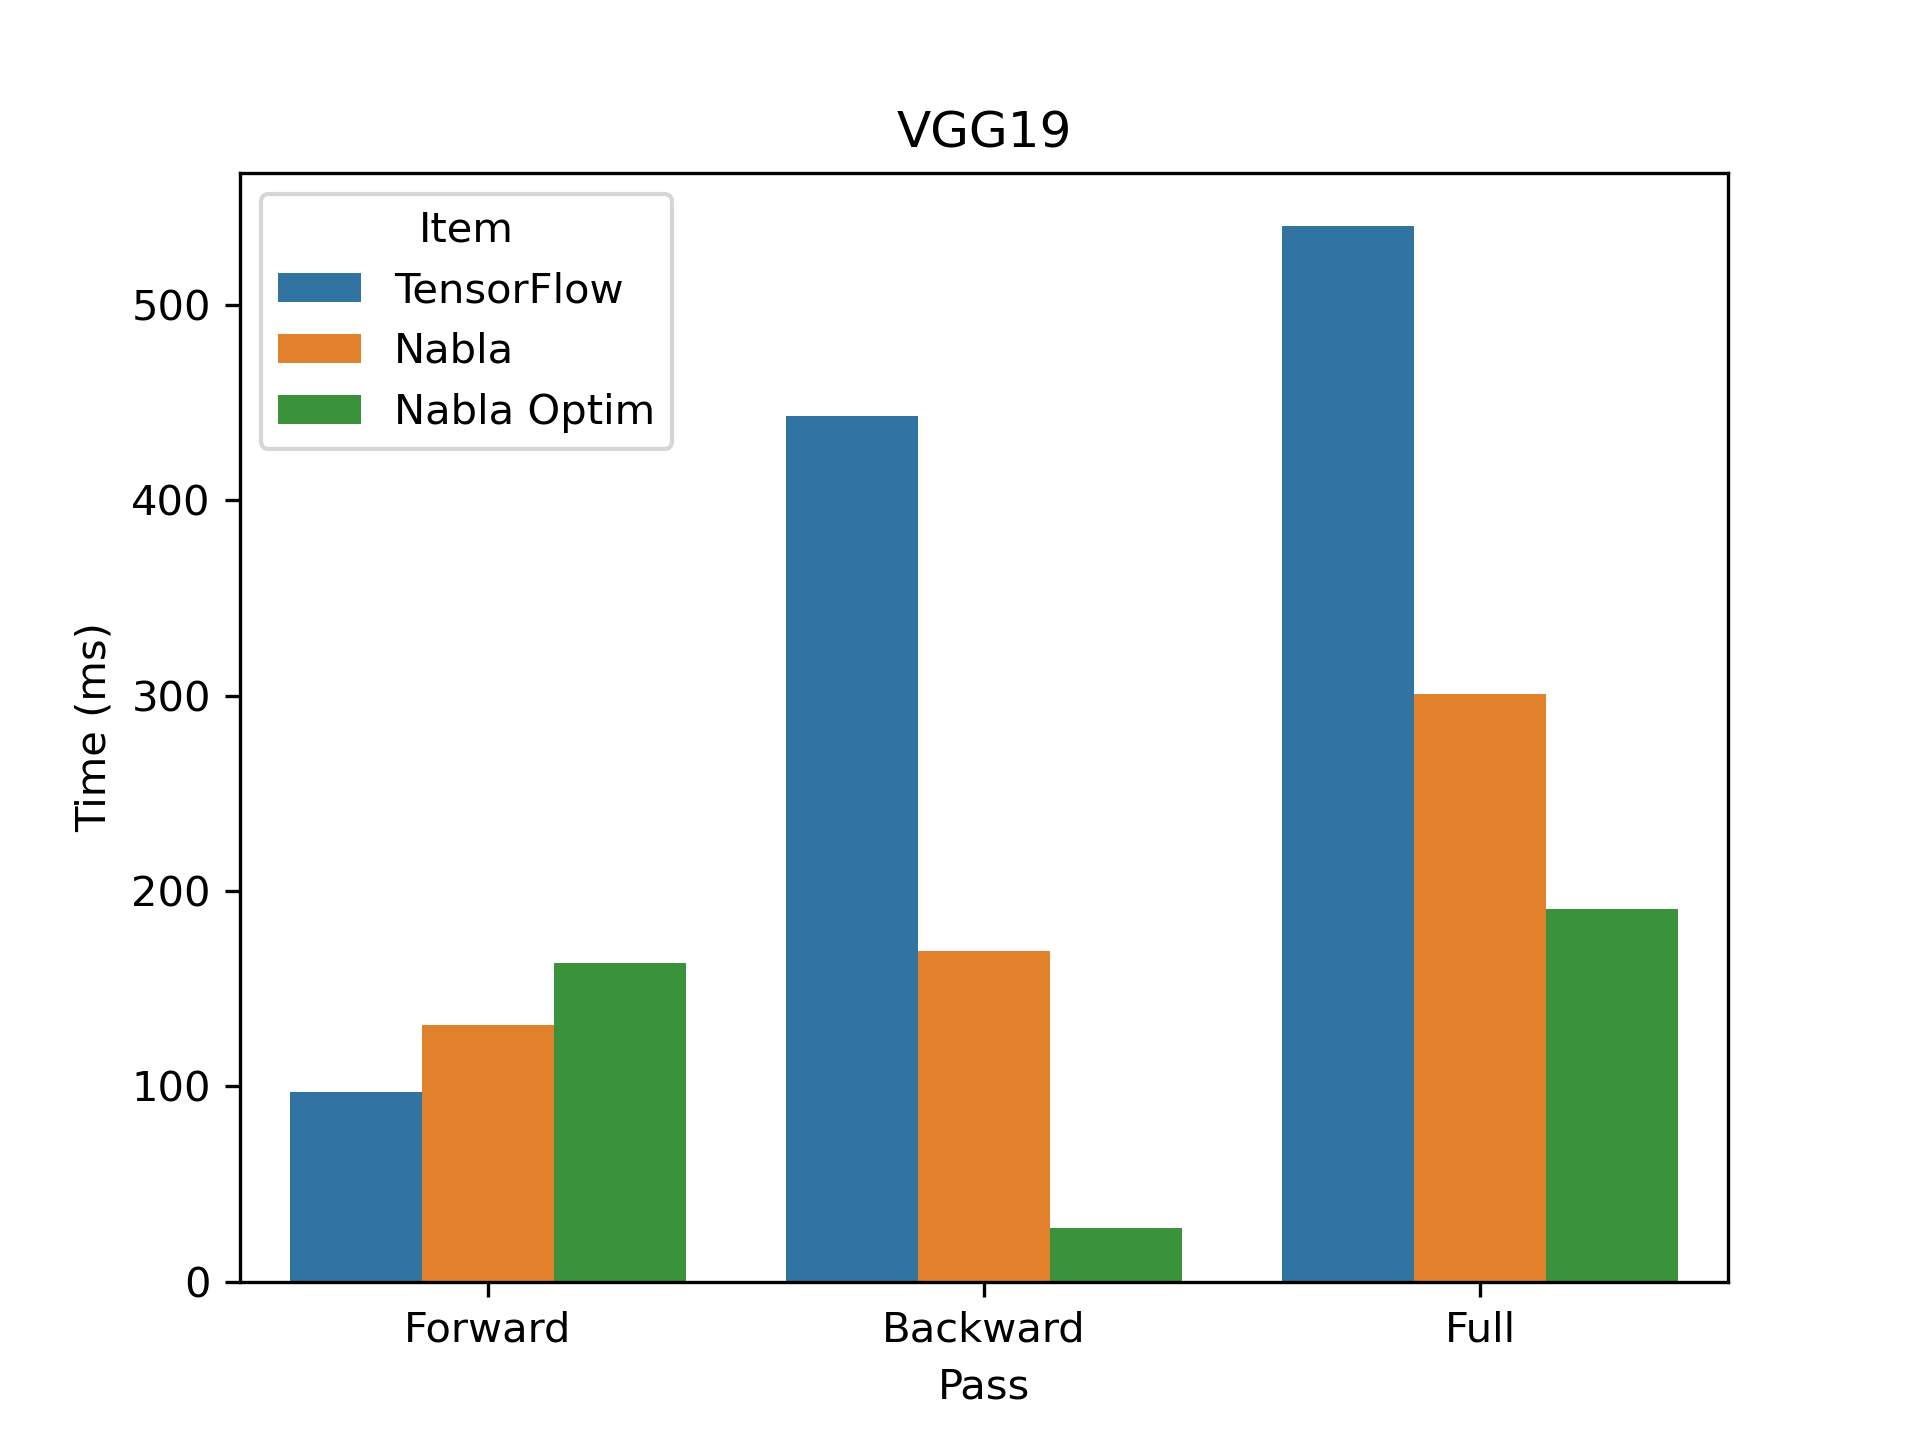

The table this chart was drawn from, first rows:
, time, pass, item
0, 97.21, Forward, TensorFlow
0, 443.4, Backward, TensorFlow
0, 540.6, Full, TensorFlow
0, 131.3, Forward, Nabla
0, 169.3, Backward, Nabla
0, 300.6, Full, Nabla
0, 163.1, Forward, Nabla Optim
0, 27.67, Backward, Nabla Optim
0, 190.8, Full, Nabla Optim
